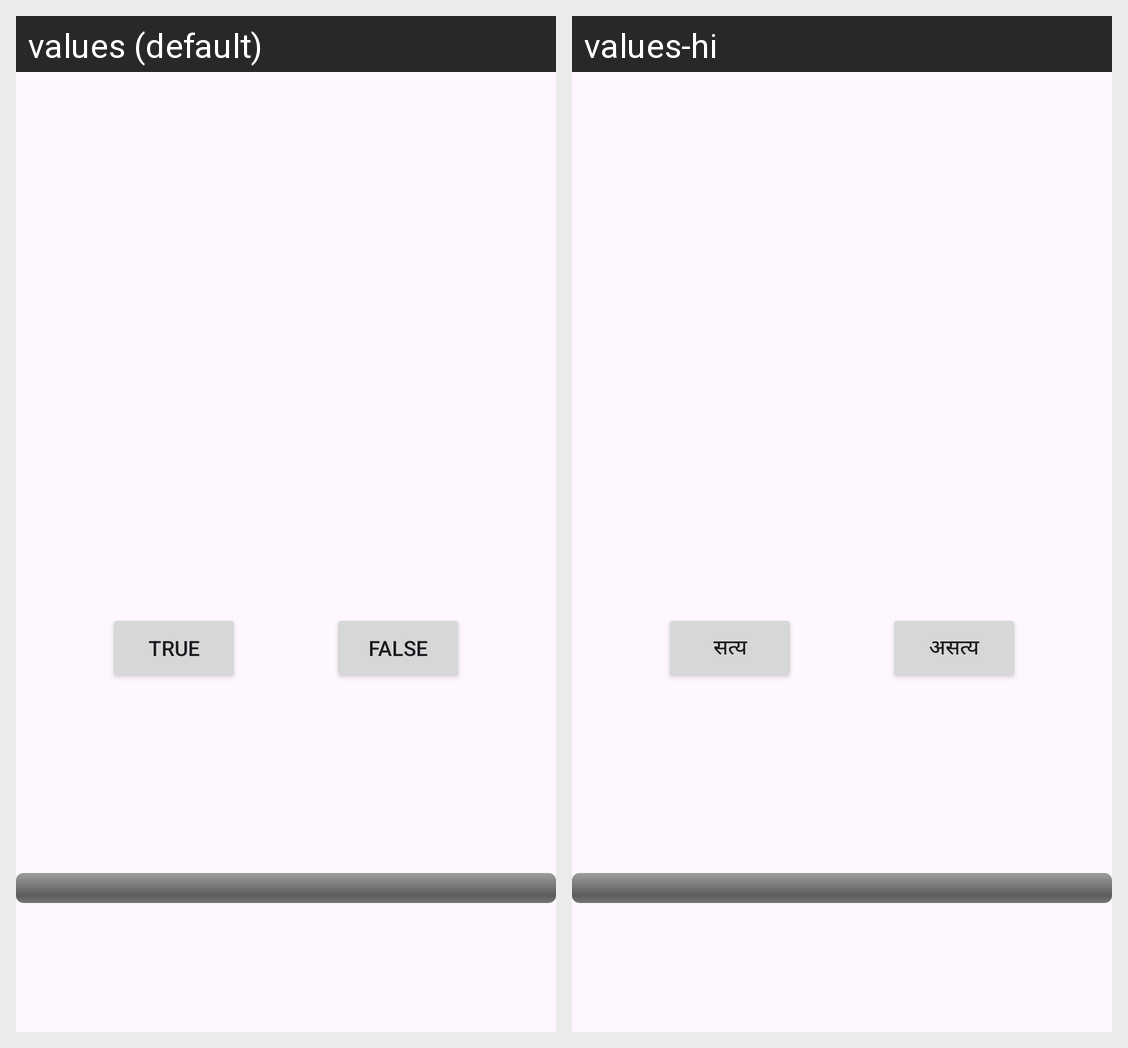

The same Android screen rendered under two of its app's locales, left to right. List the strings drawn on it with the default value and each locale's translation.
Android screen res/layout/activity_main.xml rendered under 2 locales, left to right: values (default), values-hi. Device: Nexus 5 (rendered at 1080×1920; each locale shown at half size, 540×960, under a caption strip naming it); theme Theme.QuizAppAssignment3Ritika.
Strings drawn on this screen, with the default value and each locale's value (text and hints the layout hard-codes, and strings that could not be matched under every locale, appear in the picture but are not listed):

true_button_text
  values: True
  values-hi: सत्य

false_button_text
  values: False
  values-hi: असत्य
